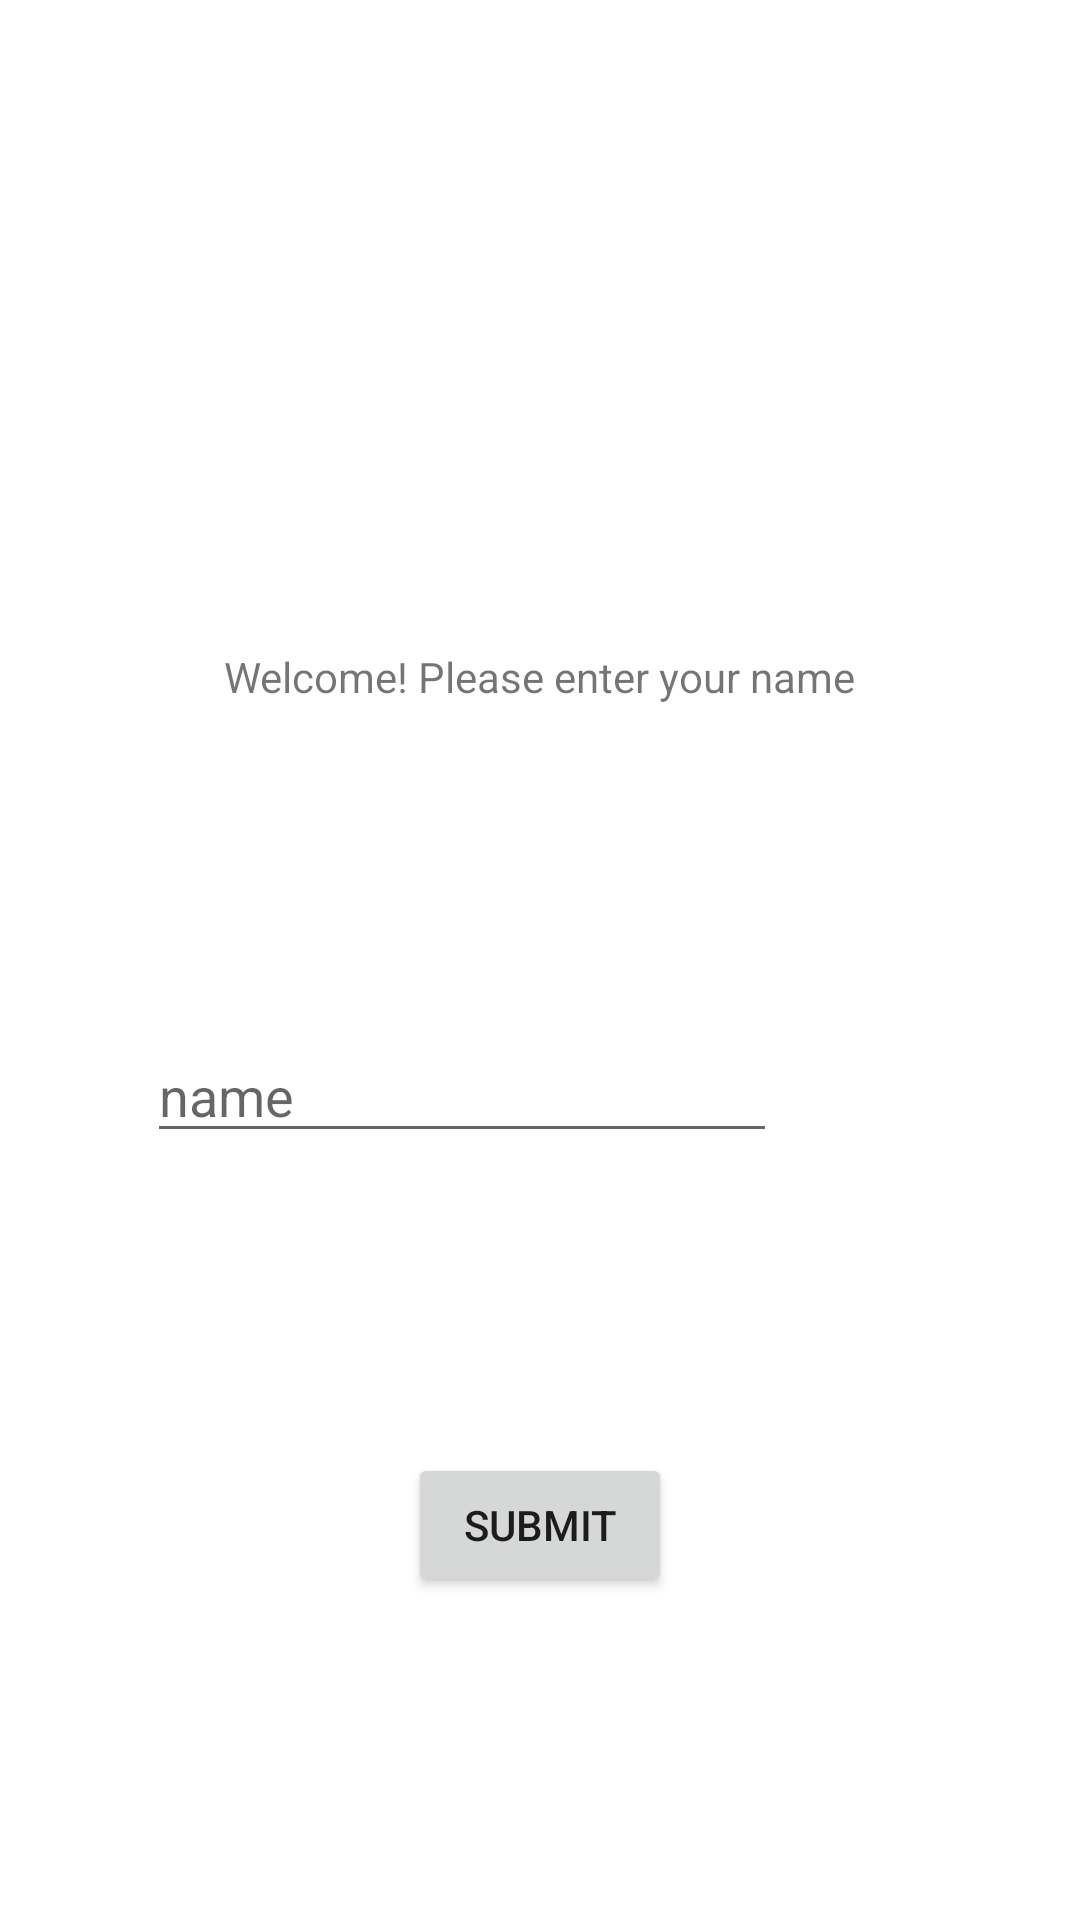

Here is an Android app screen rendered from its layout file. Give the layout XML and the strings, colors and styles it references.
<!-- AndroidManifest.xml: application theme Theme.Demo_bitrise_yi_te -->
<!-- res/layout/activity_main.xml -->
<?xml version="1.0" encoding="utf-8"?>
<androidx.constraintlayout.widget.ConstraintLayout xmlns:android="http://schemas.android.com/apk/res/android"
    xmlns:app="http://schemas.android.com/apk/res-auto"
    xmlns:tools="http://schemas.android.com/tools"
    android:layout_width="match_parent"
    android:layout_height="match_parent"
    android:id="@+id/main"
    tools:context="com.example.demo_bitrise_yi_te.MainActivity">

    <EditText
        android:id="@+id/etPersonName"
        android:layout_width="wrap_content"
        android:layout_height="wrap_content"
        android:layout_marginStart="101dp"
        android:layout_marginTop="108dp"
        android:layout_marginEnd="101dp"
        android:ems="10"
        android:hint="@string/name"
        android:inputType="textPersonName"
        app:layout_constraintEnd_toEndOf="parent"
        app:layout_constraintHorizontal_bias="1.0"
        app:layout_constraintStart_toStartOf="parent"
        app:layout_constraintTop_toBottomOf="@+id/tvTitleText" />

    <Button
        android:id="@+id/btnSubmit"
        android:layout_width="wrap_content"
        android:layout_height="wrap_content"
        android:layout_marginTop="100dp"
        android:text="@string/submit"
        app:layout_constraintEnd_toEndOf="parent"
        app:layout_constraintStart_toStartOf="parent"
        app:layout_constraintTop_toBottomOf="@+id/etPersonName" />

    <TextView
        android:id="@+id/tvTitleText"
        android:layout_width="wrap_content"
        android:layout_height="wrap_content"
        android:layout_marginTop="216dp"
        android:text="@string/please_enter_your_name"
        app:layout_constraintEnd_toEndOf="parent"
        app:layout_constraintStart_toStartOf="parent"
        app:layout_constraintTop_toTopOf="parent" />


</androidx.constraintlayout.widget.ConstraintLayout>
<!-- resources referenced by this layout -->
<resources>
  <string name="name">name</string>
  <string name="please_enter_your_name">Welcome! Please enter your name</string>
  <string name="submit">Submit</string>
  <style name="Theme.Demo_bitrise_yi_te" parent="Theme.MaterialComponents.DayNight.DarkActionBar">
          
          <item name="colorPrimary">@color/purple_500</item>
          <item name="colorPrimaryVariant">@color/purple_700</item>
          <item name="colorOnPrimary">@color/white</item>
          
          <item name="colorSecondary">@color/teal_200</item>
          <item name="colorSecondaryVariant">@color/teal_700</item>
          <item name="colorOnSecondary">@color/black</item>
          
          <item name="android:statusBarColor">?attr/colorPrimaryVariant</item>
          
      </style>
  <!-- not gathered from this repository: default colours our renderer supplied (Android Studio template values) -->
  <color name="purple_500">#FF6200EE</color>
  <color name="purple_700">#FF3700B3</color>
  <color name="teal_200">#FF03DAC5</color>
  <color name="teal_700">#FF018786</color>
  <color name="black">#FF000000</color>
  <color name="white">#FFFFFFFF</color>
</resources>
